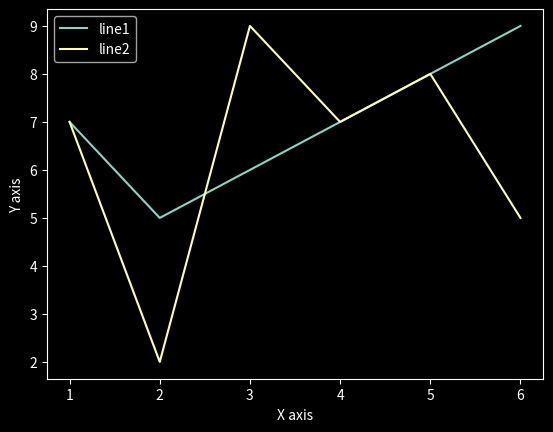

Recreate this plot in Python.
from matplotlib import pyplot
from matplotlib import style

x = [1, 2, 3, 4, 5, 6]
y = [7, 5, 6, 7, 8, 9]

x2 = [1, 2, 3, 4, 5, 6]
y2 = [7, 2, 9, 7, 8, 5]

style.use("dark_background")
pyplot.plot(x, y, label="line1")
pyplot.plot(x2, y2, label="line2")
pyplot.xlabel("X axis")
pyplot.ylabel("Y axis")
pyplot.legend()
pyplot.show()